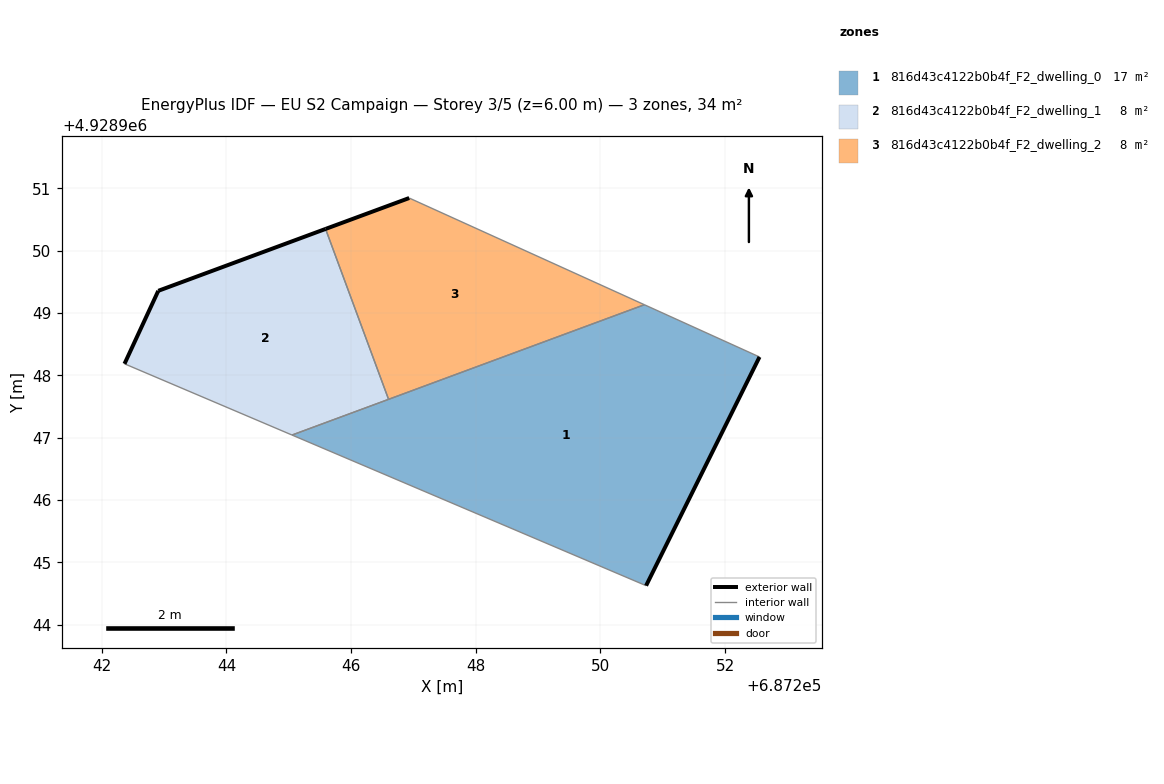
=== STOREY PLAN SPEC (per zone: floor XY polygon, exterior-wall plan segments, windows/doors) ===
zone 1: 816d43c4122b0b4f_F2_dwelling_0  (16.9 m²)
  floor: (687250.73, 4928944.63) (687252.55, 4928948.30) (687250.71, 4928949.13) (687245.05, 4928947.04)
  exterior wall: (687252.55, 4928948.30) – (687250.73, 4928944.63)  [4.1 m]
  interior walls: 4
zone 2: 816d43c4122b0b4f_F2_dwelling_1  (8.5 m²)
  floor: (687246.60, 4928947.62) (687245.59, 4928950.35) (687242.91, 4928949.36) (687242.36, 4928948.19) (687245.05, 4928947.04)
  exterior wall: (687242.91, 4928949.36) – (687245.59, 4928950.35)  [2.9 m]
  exterior wall: (687242.36, 4928948.19) – (687242.91, 4928949.36)  [1.3 m]
  interior walls: 3
zone 3: 816d43c4122b0b4f_F2_dwelling_2  (8.5 m²)
  floor: (687250.71, 4928949.13) (687246.93, 4928950.85) (687245.59, 4928950.35) (687246.60, 4928947.62)
  exterior wall: (687245.59, 4928950.35) – (687246.93, 4928950.85)  [1.4 m]
  interior walls: 3

=== DERIVED (storey summary) ===
Building: EU S2 Campaign
Storey: 3 of 5  (floor level z = 6.00 m)
Storey gross floor area: 33.8 m²
Zones on this storey: 3
  - 816d43c4122b0b4f_F2_dwelling_0: floor 16.9 m²; exterior wall 4.1 m (12.3 m²); WWR 0.0%
  - 816d43c4122b0b4f_F2_dwelling_1: floor 8.5 m²; exterior wall 4.2 m (12.5 m²); WWR 0.0%
  - 816d43c4122b0b4f_F2_dwelling_2: floor 8.5 m²; exterior wall 1.4 m (4.3 m²); WWR 0.0%
Zone adjacency (shared interzone walls):
  - 816d43c4122b0b4f_F2_dwelling_0 ↔ 816d43c4122b0b4f_F2_dwelling_1
  - 816d43c4122b0b4f_F2_dwelling_0 ↔ 816d43c4122b0b4f_F2_dwelling_2
  - 816d43c4122b0b4f_F2_dwelling_1 ↔ 816d43c4122b0b4f_F2_dwelling_2